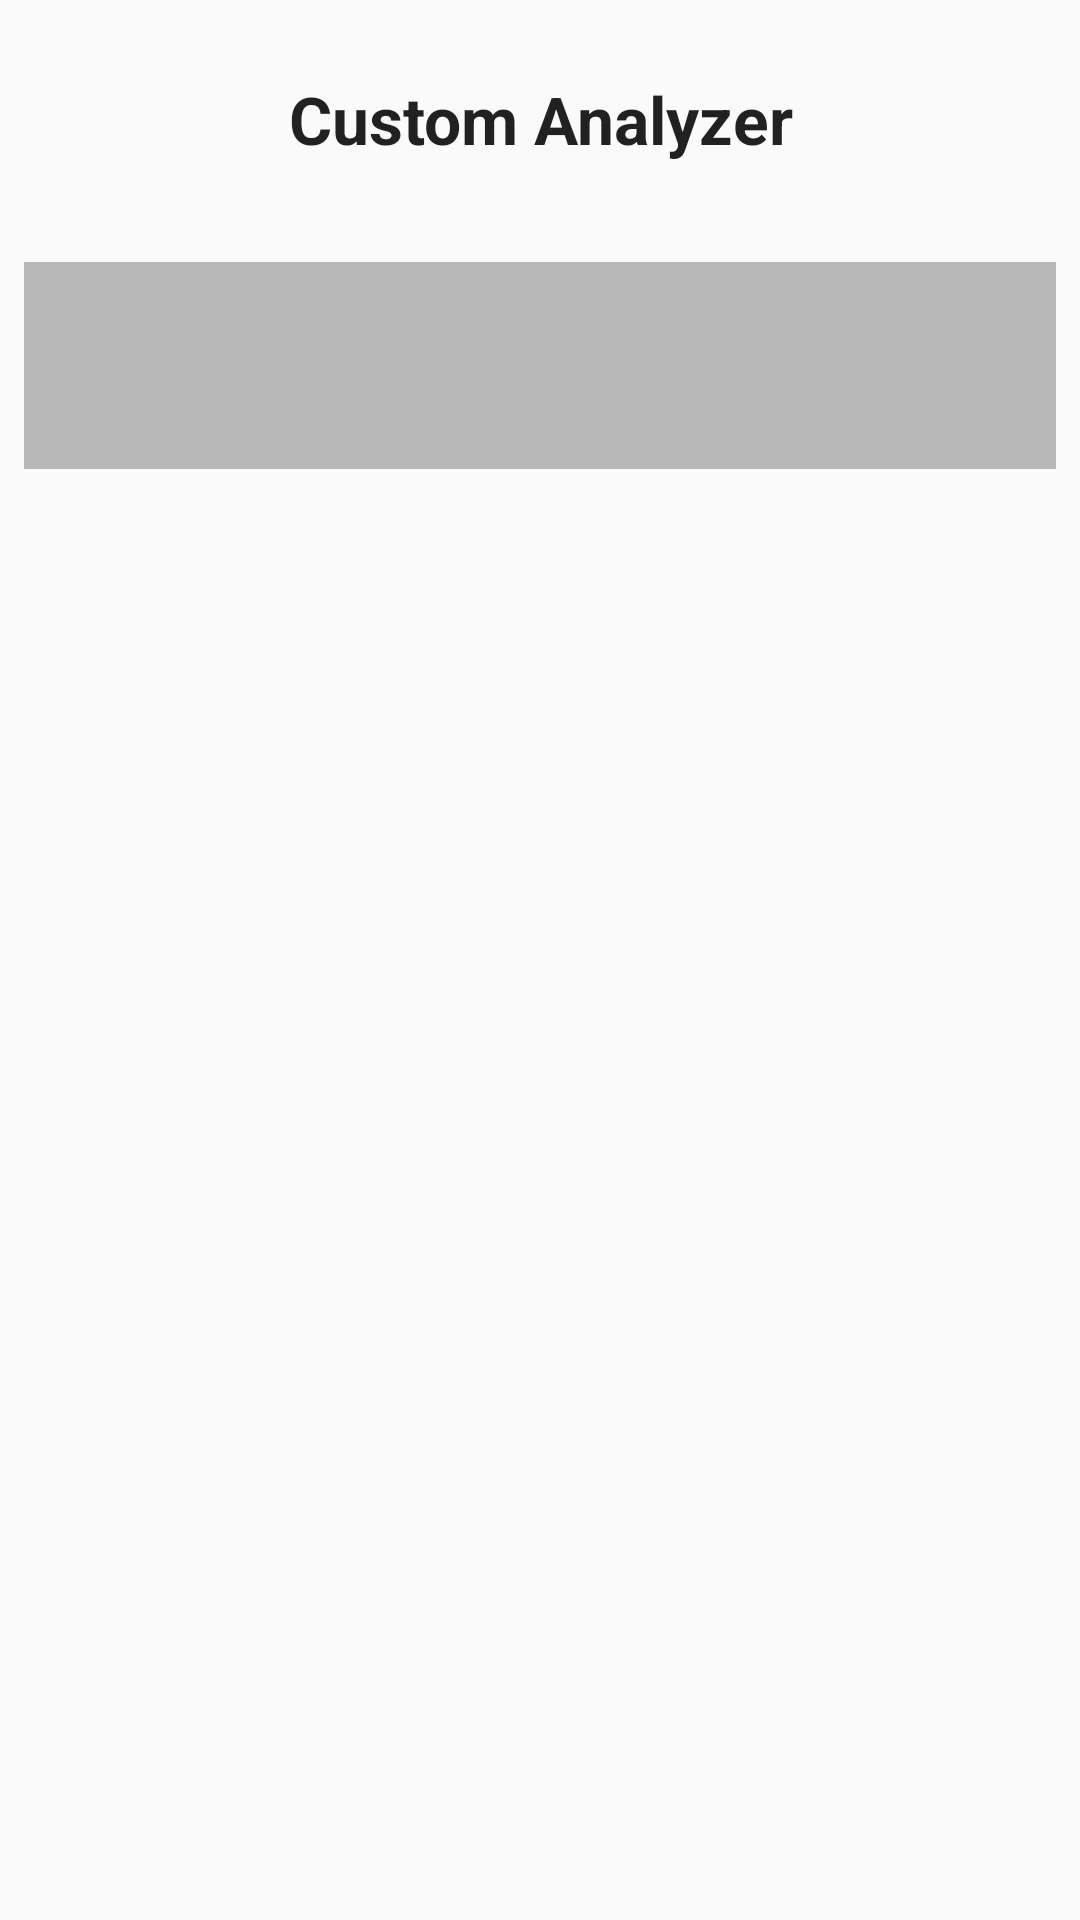

The Android layout XML behind this screen, and the referenced resources:
<!-- AndroidManifest.xml: application theme AppTheme -->
<!-- res/layout/activity_custom_analyzer.xml -->
<?xml version="1.0" encoding="utf-8"?>
<androidx.constraintlayout.widget.ConstraintLayout xmlns:android="http://schemas.android.com/apk/res/android"
    xmlns:app="http://schemas.android.com/apk/res-auto"
    xmlns:tools="http://schemas.android.com/tools"
    android:layout_width="match_parent"
    android:layout_height="match_parent"
    tools:context=".CustomAnalyzerActivity">

    <TextView
        android:id="@+id/title"
        android:layout_width="match_parent"
        android:layout_height="wrap_content"
        android:padding="25dp"
        android:gravity="center"
        android:text="Custom Analyzer"
        android:textAppearance="?android:attr/textAppearanceLarge"
        android:textStyle="bold"
        app:layout_constraintTop_toTopOf="parent"/>

    <TextView
        android:id="@+id/info"
        android:layout_width="match_parent"
        android:layout_height="wrap_content"
        android:padding="25dp"
        android:layout_margin="8dp"
        android:textStyle="bold"
        android:gravity="center"
        android:background="#44000000"
        app:layout_constraintTop_toBottomOf="@id/title" />

    <FrameLayout
        android:id="@+id/preview"
        android:layout_width="match_parent"
        android:layout_height="wrap_content"

        app:layout_constraintTop_toBottomOf="@+id/info"/>

</androidx.constraintlayout.widget.ConstraintLayout>
<!-- resources referenced by this layout -->
<resources>
  <style name="AppTheme" parent="Theme.AppCompat.DayNight.NoActionBar" />
</resources>
